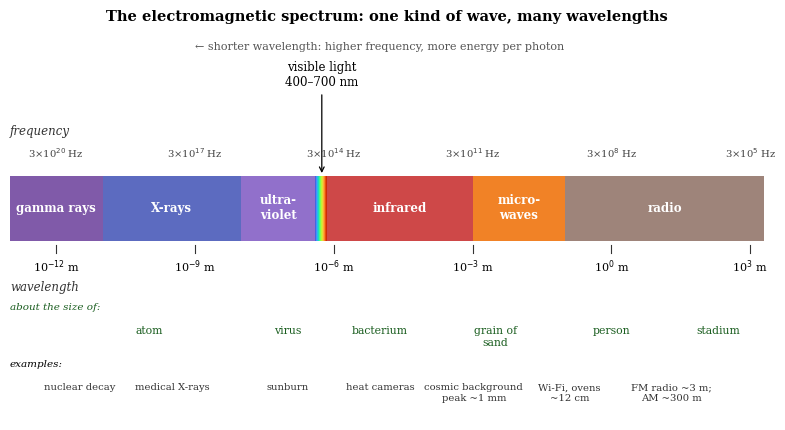

Write the Python code that produced this figure. (Note: this script raises an exception after producing the figure.)
import matplotlib; matplotlib.use('Agg')
import matplotlib.pyplot as plt, numpy as np
from matplotlib.patches import FancyBboxPatch, Rectangle, Polygon, FancyArrowPatch
plt.rcParams['font.family']='DejaVu Serif'
# ---- EM spectrum
fig,ax=plt.subplots(figsize=(8,4.4),dpi=100); ax.set_xlim(-13,3.3); ax.set_ylim(-2.2,2.6); ax.axis('off')
bands=[(-13,-11,'gamma rays','#6a3d9a'),(-11,-8,'X-rays','#3f51b5'),(-8,np.log10(4e-7),'ultra-\nviolet','#7e57c2'),(np.log10(7e-7),-3,'infrared','#c62828'),(-3,-1,'micro-\nwaves','#ef6c00'),(-1,3.3,'radio','#8d6e63')]
for a,b,l,c in bands:
    ax.add_patch(Rectangle((a,0),b-a,0.8,color=c,alpha=0.85,lw=0)); ax.text((a+b)/2,0.4,l,ha='center',va='center',color='white',fontsize=8.5,weight='bold')
vis=np.linspace(np.log10(4e-7),np.log10(7e-7),40)
cm=plt.get_cmap('turbo')
for i in range(len(vis)-1): ax.add_patch(Rectangle((vis[i],0),vis[i+1]-vis[i],0.8,color=cm(0.12+0.8*i/len(vis)),lw=0))
ax.annotate('visible light\n400–700 nm',xy=(np.log10(5.5e-7),0.8),xytext=(np.log10(5.5e-7),1.9),ha='center',fontsize=8.5,arrowprops=dict(arrowstyle='->',lw=0.9))
for e in range(-12,4,3):
    ax.plot([e,e],[-0.05,-0.15],color='#333',lw=0.8); ax.text(e,-0.22,f'10$^{{{e}}}$ m',ha='center',va='top',fontsize=8)
    f=3e8/10**e; ax.text(e,1.0,f'{f:.0e} Hz'.replace('e+','×10^').replace('×10^0','×10^'),ha='center',fontsize=7,color='#444') if False else None
ax.text(-13,-0.62,'wavelength',fontsize=8.5,style='italic',color='#333')
for e in range(-12,4,3):
    f=3e8/10**e; ex=int(np.floor(np.log10(f)+1e-9)); m=f/10**ex
    ax.text(e,1.02,f'{m:.0f}×10$^{{{ex}}}$ Hz',ha='center',fontsize=7.2,color='#444')
ax.text(-13,1.3,'frequency',fontsize=8.5,style='italic',color='#333')
ex=[(-14.6+0.5,'nucleus'),(-10,'atom'),(-5,'cell'),(-2.5,'flea'),(0,'person'),(2,'building')]
ex=[(-10,'atom'),(-7,'virus'),(-5,'bacterium'),(-2.5,'grain of\nsand'),(0,'person'),(2.3,'stadium')]
for x,l in ex: ax.text(x,-1.05,l,ha='center',va='top',fontsize=7.8,color='#1b5e20')
ax.text(-13,-0.85,'about the size of:',fontsize=7.5,style='italic',color='#1b5e20')
notes=[(-11.5,'nuclear decay'),(-9.5,'medical X-rays'),(-7.0,'sunburn'),(-5.0,'heat cameras'),(np.log10(1.06e-3),'cosmic background\npeak ~1 mm'),(np.log10(0.125),'Wi-Fi, ovens\n~12 cm'),(1.3,'FM radio ~3 m;\nAM ~300 m')]
for x,l in notes: ax.text(x,-1.75,l,ha='center',va='top',fontsize=7.2,color='#333')
ax.text(-13,-1.55,'examples:',fontsize=7.5,style='italic')
ax.set_title('The electromagnetic spectrum: one kind of wave, many wavelengths',fontsize=10.5,weight='bold')
ax.text(-5,2.35,'← shorter wavelength: higher frequency, more energy per photon',ha='center',fontsize=8,color='#555')
plt.tight_layout(); plt.savefig('fig/fig4_em_spectrum.png',dpi=100); plt.close()

# ---- stellar life cycle
fig,ax=plt.subplots(figsize=(8,5.2),dpi=100); ax.set_xlim(0,10); ax.set_ylim(0,6.6); ax.axis('off')
def box(x,y,t,c,w=1.75,h=0.78):
    ax.add_patch(FancyBboxPatch((x-w/2,y-h/2),w,h,boxstyle='round,pad=0.03,rounding_size=0.12',fc=c,ec='#333',lw=0.9)); ax.text(x,y,t,ha='center',va='center',fontsize=8.2)
def arr(a,b,t=None,off=(0,0)):
    ax.annotate('',xy=b,xytext=a,arrowprops=dict(arrowstyle='->',lw=1.2,color='#333'))
    if t: ax.text((a[0]+b[0])/2+off[0],(a[1]+b[1])/2+off[1],t,fontsize=7.4,ha='center',color='#444',style='italic')
box(1.1,5.7,'cloud of gas\nand dust','#e0e0e0'); box(3.2,5.7,'protostar','#ffe0b2'); box(5.6,5.7,'main-sequence star\n(fuses hydrogen)','#fff59d',w=2.2)
arr((2.0,5.7),(2.3,5.7)); arr((4.1,5.7),(4.5,5.7))
box(8.6,5.7,'brown dwarf\n(never ignites)','#bcaaa4',w=1.9); ax.annotate('',xy=(7.65,5.95),xytext=(3.5,6.12),arrowprops=dict(arrowstyle='->',lw=1,color='#777',connectionstyle='arc3,rad=-0.25')); ax.text(5.6,6.5,'below 0.08 solar masses',fontsize=7.4,ha='center',style='italic',color='#444')
# low mass branch
box(2.4,3.6,'red giant','#ffab91'); box(2.4,2.1,'planetary nebula\n(outer layers lost)','#b3e5fc',w=2.0); box(2.4,0.6,'white dwarf\n(Earth-sized)','#eceff1',w=1.9)
arr((5.0,5.3),(2.9,4.0),'up to about 8\nsolar masses (the Sun)',(-0.6,0.15)); arr((2.4,3.2),(2.4,2.5)); arr((2.4,1.7),(2.4,1.0))
# high mass
box(7.4,3.6,'red supergiant\n(fuses up to iron)','#ef9a9a',w=2.1); box(7.4,2.1,'core-collapse\nsupernova','#ffcc80',w=1.9)
box(6.0,0.6,'neutron star\n(~25 km across)','#c5cae9',w=1.9); box(8.8,0.6,'black hole','#424242',w=1.6); ax.texts[-1].set_color('white')
arr((6.2,5.3),(7.1,4.0),'more than about\n8 solar masses',(0.75,0.15)); arr((7.4,3.2),(7.4,2.5)); arr((7.0,1.7),(6.3,1.0)); arr((7.8,1.7),(8.5,1.0))
ax.text(5.15,1.25,'lighter cores',fontsize=7.2,style='italic',color='#444'); ax.text(8.6,1.35,'heaviest cores',fontsize=7.2,style='italic',color='#444')
ax.annotate('',xy=(1.15,5.3),xytext=(6.4,1.95),arrowprops=dict(arrowstyle='->',lw=0.9,ls='--',color='#2e7d32',connectionstyle='arc3,rad=-0.35'))
ax.annotate('',xy=(0.9,5.3),xytext=(1.6,2.1),arrowprops=dict(arrowstyle='->',lw=0.9,ls='--',color='#2e7d32',connectionstyle='arc3,rad=0.3'))
ax.text(4.35,3.55,'ejected gas, enriched\nwith heavy elements,\nforms new stars and planets',fontsize=7.4,ha='center',color='#2e7d32',style='italic')
ax.set_title('The life cycle of a star depends mainly on its mass',fontsize=10.5,weight='bold')
plt.tight_layout(); plt.savefig('fig/fig6_stellar_life.png',dpi=100); plt.close()

# ---- tree of life
fig,ax=plt.subplots(figsize=(8,4.8),dpi=100); ax.set_xlim(0,10); ax.set_ylim(0,6); ax.axis('off')
L=dict(color='#333',lw=1.6)
ax.plot([5,5],[0.4,1.2],**L); ax.text(5,0.25,'LUCA, the last universal common ancestor\n(more than 3.5 billion years ago)',ha='center',va='top',fontsize=7.8)
ax.plot([2,7.2],[1.2,1.2],**L)
# bacteria
ax.plot([2,2],[1.2,2.6],**L); ax.plot([0.5,3.6],[2.6,2.6],**L)
bac=[(0.5,'cyano-\nbacteria'),(1.55,'alpha-\nproteo-\nbacteria'),(2.6,'E. coli and\nrelatives'),(3.6,'many\nother phyla')]
for x,l in bac: ax.plot([x,x],[2.6,4.9],color='#1565c0',lw=1.4); ax.text(x,5.0,l,ha='center',va='bottom',fontsize=7.2)
ax.text(2,2.2,'BACTERIA',ha='center',fontsize=9,weight='bold',color='#1565c0')
# archaea + eukarya
ax.plot([7.2,7.2],[1.2,2.0],**L); ax.plot([4.6,7.2],[2.0,2.0],**L)
for x,l in [(4.6,'methane\nmakers'),(5.6,'heat and\nsalt lovers')]: ax.plot([x,x],[2.0,4.9],color='#c62828',lw=1.4); ax.text(x,5.0,l,ha='center',va='bottom',fontsize=7.2)
ax.plot([7.2,7.2],[2.0,2.9],color='#c62828',lw=1.4); ax.plot([6.3,7.2],[2.9,2.9],color='#c62828',lw=1.4); ax.plot([6.3,6.3],[2.9,4.9],color='#c62828',lw=1.4); ax.text(6.3,5.0,'Asgard\narchaea',ha='center',va='bottom',fontsize=7.2)
ax.plot([7.2,7.2],[2.9,3.5],color='#2e7d32',lw=2); ax.plot([7.0,9.6],[3.5,3.5],color='#2e7d32',lw=2)
for x,l in [(7.0,'protists'),(7.85,'plants\nand algae'),(8.7,'fungi'),(9.6,'animals')]: ax.plot([x,x],[3.5,4.9],color='#2e7d32',lw=1.6); ax.text(x,5.0,l,ha='center',va='bottom',fontsize=7.2)
ax.text(5.6,1.65,'ARCHAEA',ha='center',fontsize=9,weight='bold',color='#c62828'); ax.text(8.6,3.15,'EUKARYOTES',ha='center',fontsize=9,weight='bold',color='#2e7d32')
ax.annotate('',xy=(7.25,3.3),xytext=(1.6,3.7),arrowprops=dict(arrowstyle='->',ls='--',lw=1.1,color='#6a1b9a',connectionstyle='arc3,rad=-0.25'))
ax.text(4.0,4.15,'became mitochondria',fontsize=7.4,color='#6a1b9a',style='italic',ha='center')
ax.annotate('',xy=(7.85,4.3),xytext=(0.55,4.3),arrowprops=dict(arrowstyle='->',ls='--',lw=1.1,color='#00838f',connectionstyle='arc3,rad=-0.28'))
ax.text(3.0,5.75,'became chloroplasts',fontsize=7.4,color='#00838f',style='italic',ha='center')
ax.set_title('The tree of life, simplified: two deep branches, with eukaryotes arising inside the archaea',fontsize=9.8,weight='bold')
plt.tight_layout(); plt.savefig('fig/fig7_tree_of_life.png',dpi=100); plt.close()

# ---- plate tectonics
fig,ax=plt.subplots(figsize=(8,4.4),dpi=100); ax.set_xlim(0,10); ax.set_ylim(0,5.4); ax.axis('off')
ax.add_patch(Rectangle((0,0),10,2.9,fc='#ffcc80',ec='none'))  # mantle
ax.add_patch(Rectangle((0,2.9),7.6,1.2,fc='#bbdefb',ec='none'))  # ocean
ax.add_patch(Polygon([(0,2.9),(2.7,2.9),(3.0,3.2),(3.3,2.9),(7.0,2.9),(9.8,1.0),(9.8,0.55),(7.0,2.45),(3.3,2.45),(3.0,2.75),(2.7,2.45),(0,2.45)],fc='#5d4037',ec='#333',lw=0.8))
ax.add_patch(Polygon([(7.2,2.9),(7.5,4.2),(8.3,4.2),(8.6,4.75),(8.9,4.2),(10,4.2),(10,2.2),(8.25,2.2)],fc='#a1887f',ec='#333',lw=0.8))
ax.plot([8.75,8.62],[1.72,4.6],color='#d32f2f',lw=1.2,ls=':')
ax.text(9.0,3.0,'melting\nfeeds\nvolcanoes',fontsize=7.2,color='white',ha='left')
ax.text(1.4,3.5,'ocean',fontsize=8,color='#0d47a1',style='italic')
ax.text(3.0,3.45,'mid-ocean ridge:\nnew crust forms',ha='center',fontsize=7.8)
ax.annotate('',xy=(1.3,2.67),xytext=(2.4,2.67),arrowprops=dict(arrowstyle='->',lw=1.4,color='white')); ax.annotate('',xy=(5.6,2.67),xytext=(4.0,2.67),arrowprops=dict(arrowstyle='->',lw=1.4,color='white'))
ax.text(5.0,2.1,'oceanic plate, 2–10 cm per year',fontsize=7.6,ha='center')
ax.text(6.9,3.25,'trench',fontsize=7.8,ha='center')
ax.text(8.6,4.9,'volcanic arc',fontsize=7.8,ha='center'); ax.text(8.1,3.6,'continent',fontsize=8,ha='center',color='white')
ax.text(8.0,0.75,'subduction:\nold crust sinks',fontsize=7.6,ha='center')
for cx,r in [(1.6,0.85),(5.1,0.85)]:
    th=np.linspace(0.2,2*np.pi-0.2,60); ax.plot(cx+1.35*np.cos(th),1.2+r*np.sin(th),color='#bf360c',lw=1.1,ls='--')
ax.annotate('',xy=(3.0,2.2),xytext=(3.0,1.0),arrowprops=dict(arrowstyle='->',lw=1.3,color='#bf360c'))
ax.text(3.2,0.6,'hot mantle rock rises',fontsize=7.6,color='#bf360c',ha='center')
ax.text(0.15,0.15,'mantle: solid rock that flows slowly over millions of years',fontsize=7.6,style='italic',color='#4e342e')
ax.text(0.15,2.0,'lithosphere\n(rigid plate)',fontsize=7.4,color='#3e2723')
ax.set_title('Plate tectonics: plates are made at ridges and destroyed at trenches',fontsize=10.5,weight='bold')
plt.tight_layout(); plt.savefig('fig/fig8_plates.png',dpi=100); plt.close()
print('ok')
